Run: headless pygame with SDL's dummy video driver; simulated clock (each Clock.tick advances the game by its frame time, no real sleeping); random seed 0; keys injected as events and as key.get_pressed() state; mouse plan: one left click at the window centre at the start of phase 2, then a move to the lower-right quarter at the start of phase 3.
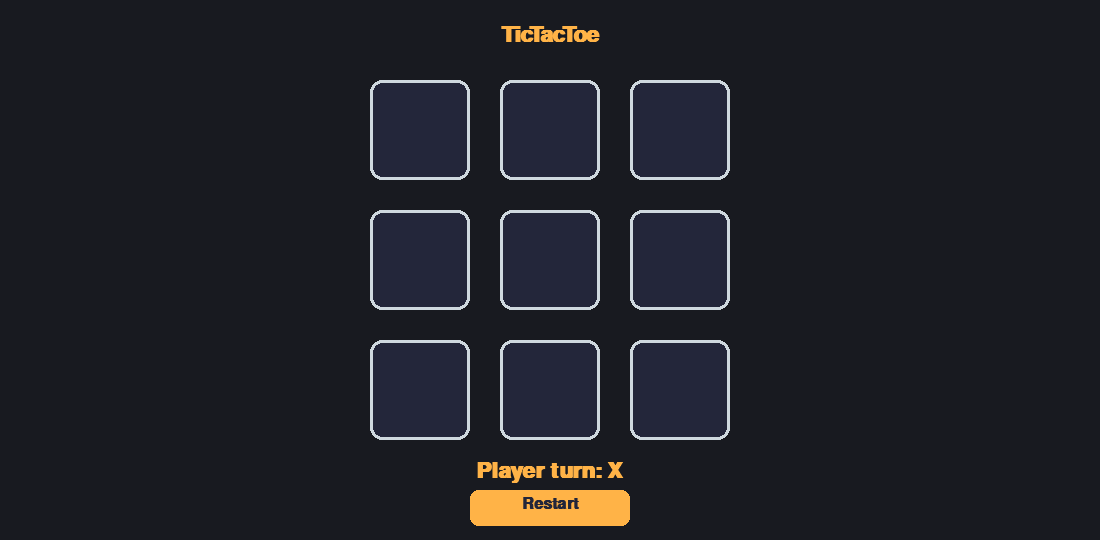
Frame 1 of 4 · flips 1–60 · no input
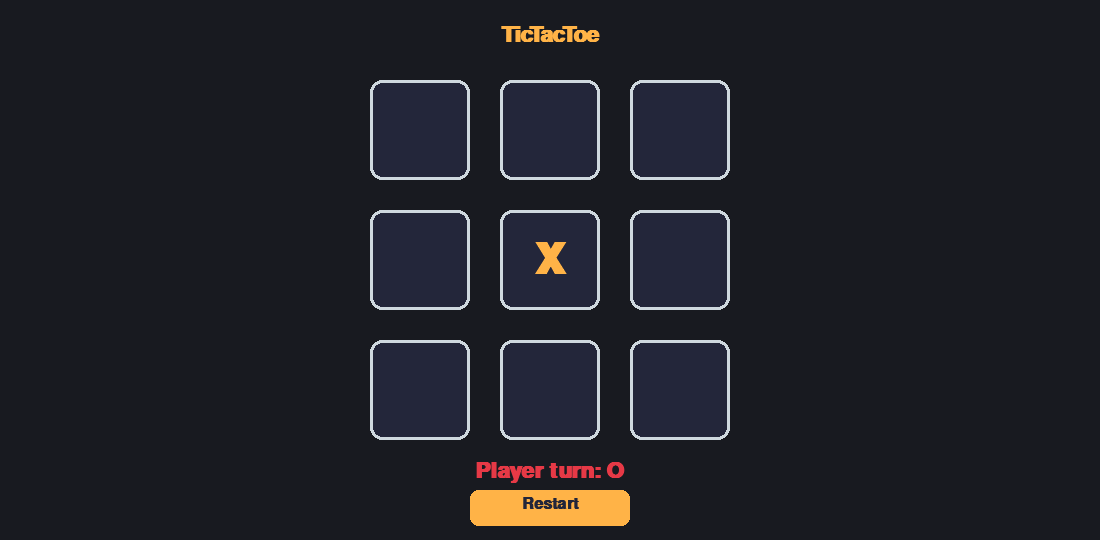
Frame 2 of 4 · flips 61–180 · clicked the window centre · tapped SPACE, RETURN · held RIGHT (→), D
Frame 3 of 4 · flips 181–300 · moved the mouse to the lower-right quarter · held DOWN (↓), S · screen unchanged from frame 2, image omitted
Frame 4 of 4 · flips 301–420 · held LEFT (←), A, UP (↑), W · screen unchanged from frame 3, image omitted

The pygame program that drew these frames:

import pygame
import sys

# Cores do portfólio
BG_COLOR = (24, 26, 32)     # #181a20
CARD_COLOR = (35, 38, 58)     # #23263a
LINE_COLOR = (207, 217, 223)  # #cfd9df
X_COLOR = (255, 179, 71)      # #ffb347
O_COLOR = (230, 57, 70)       # #e63946

WIDTH, HEIGHT = 1100, 540
CELL_SIZE = 100
MARGIN = 30

pygame.init()
screen = pygame.display.set_mode((WIDTH, HEIGHT))
screen.fill(BG_COLOR)  # Garante fundo do portfólio
pygame.display.set_caption('TicTacToe - Leandro Ramos')
font = pygame.font.SysFont('Roboto', 64, bold=True)
small_font = pygame.font.SysFont('Roboto', 32, bold=True)
clock = pygame.time.Clock()

board = [''] * 9
current_player = 'X'
game_over = False
winner = None

# Funções auxiliares
def draw_board():
    screen.fill(BG_COLOR)
    # Título
    title = small_font.render('TicTacToe', True, X_COLOR)
    screen.blit(title, (WIDTH//2 - title.get_width()//2, 24))
    # Centralização do tabuleiro
    board_width = 3 * CELL_SIZE + 2 * MARGIN
    start_x = (WIDTH - board_width) // 2
    start_y = 80
    for i in range(9):
        x = start_x + (i % 3) * (CELL_SIZE + MARGIN)
        y = start_y + (i // 3) * (CELL_SIZE + MARGIN)
        pygame.draw.rect(screen, CARD_COLOR, (x, y, CELL_SIZE, CELL_SIZE), border_radius=12)
        pygame.draw.rect(screen, LINE_COLOR, (x, y, CELL_SIZE, CELL_SIZE), 3, border_radius=12)
        if board[i] == 'X':
            text = font.render('X', True, X_COLOR)
            screen.blit(text, (x + CELL_SIZE//2 - text.get_width()//2, y + CELL_SIZE//2 - text.get_height()//2))
        elif board[i] == 'O':
            text = font.render('O', True, O_COLOR)
            screen.blit(text, (x + CELL_SIZE//2 - text.get_width()//2, y + CELL_SIZE//2 - text.get_height()//2))
    status_y = HEIGHT - 80
    if game_over:
        if winner:
            status = small_font.render(f'Player {winner} won!', True, O_COLOR if winner == 'O' else X_COLOR)
        else:
            status = small_font.render('Draw!', True, (50,50,50))
    else:
        status = small_font.render(f'Player turn: {current_player}', True, X_COLOR if current_player == 'X' else O_COLOR)
    screen.blit(status, (WIDTH//2 - status.get_width()//2, status_y))
    # Botão reiniciar
    btn_rect = pygame.Rect(WIDTH//2-80, HEIGHT-50, 160, 36)
    pygame.draw.rect(screen, X_COLOR, btn_rect, border_radius=8)
    btn_text = pygame.font.SysFont('Roboto', 24, bold=True).render('Restart', True, CARD_COLOR)
    screen.blit(btn_text, (btn_rect.x + btn_rect.width//2 - btn_text.get_width()//2, btn_rect.y + 6))
    return btn_rect

def check_winner():
    wins = [
        [0,1,2],[3,4,5],[6,7,8],
        [0,3,6],[1,4,7],[2,5,8],
        [0,4,8],[2,4,6]
    ]
    for a,b,c in wins:
        if board[a] == board[b] == board[c] != '':
            return board[a]
    if '' not in board:
        return 'Draw'
    return None

def reset_board():
    global board, current_player, game_over, winner
    board = [''] * 9
    current_player = 'X'
    game_over = False
    winner = None

# Loop principal
while True:
    for event in pygame.event.get():
        if event.type == pygame.QUIT:
            pygame.quit()
            sys.exit()
        if event.type == pygame.MOUSEBUTTONDOWN:
            if not game_over:
                mx, my = event.pos
                board_width = 3 * CELL_SIZE + 2 * MARGIN
                start_x = (WIDTH - board_width) // 2
                start_y = 80
                for i in range(9):
                    x = start_x + (i % 3) * (CELL_SIZE + MARGIN)
                    y = start_y + (i // 3) * (CELL_SIZE + MARGIN)
                    rect = pygame.Rect(x, y, CELL_SIZE, CELL_SIZE)
                    if rect.collidepoint(mx, my) and board[i] == '':
                        board[i] = current_player
                        winner = check_winner()
                        if winner:
                            game_over = True
                        else:
                            current_player = 'O' if current_player == 'X' else 'X'
            # Botão reiniciar
            btn_rect = pygame.Rect(WIDTH//2-80, HEIGHT-50, 160, 36)
            if btn_rect.collidepoint(event.pos):
                reset_board()
    draw_board()
    pygame.display.flip()
    clock.tick(60)
